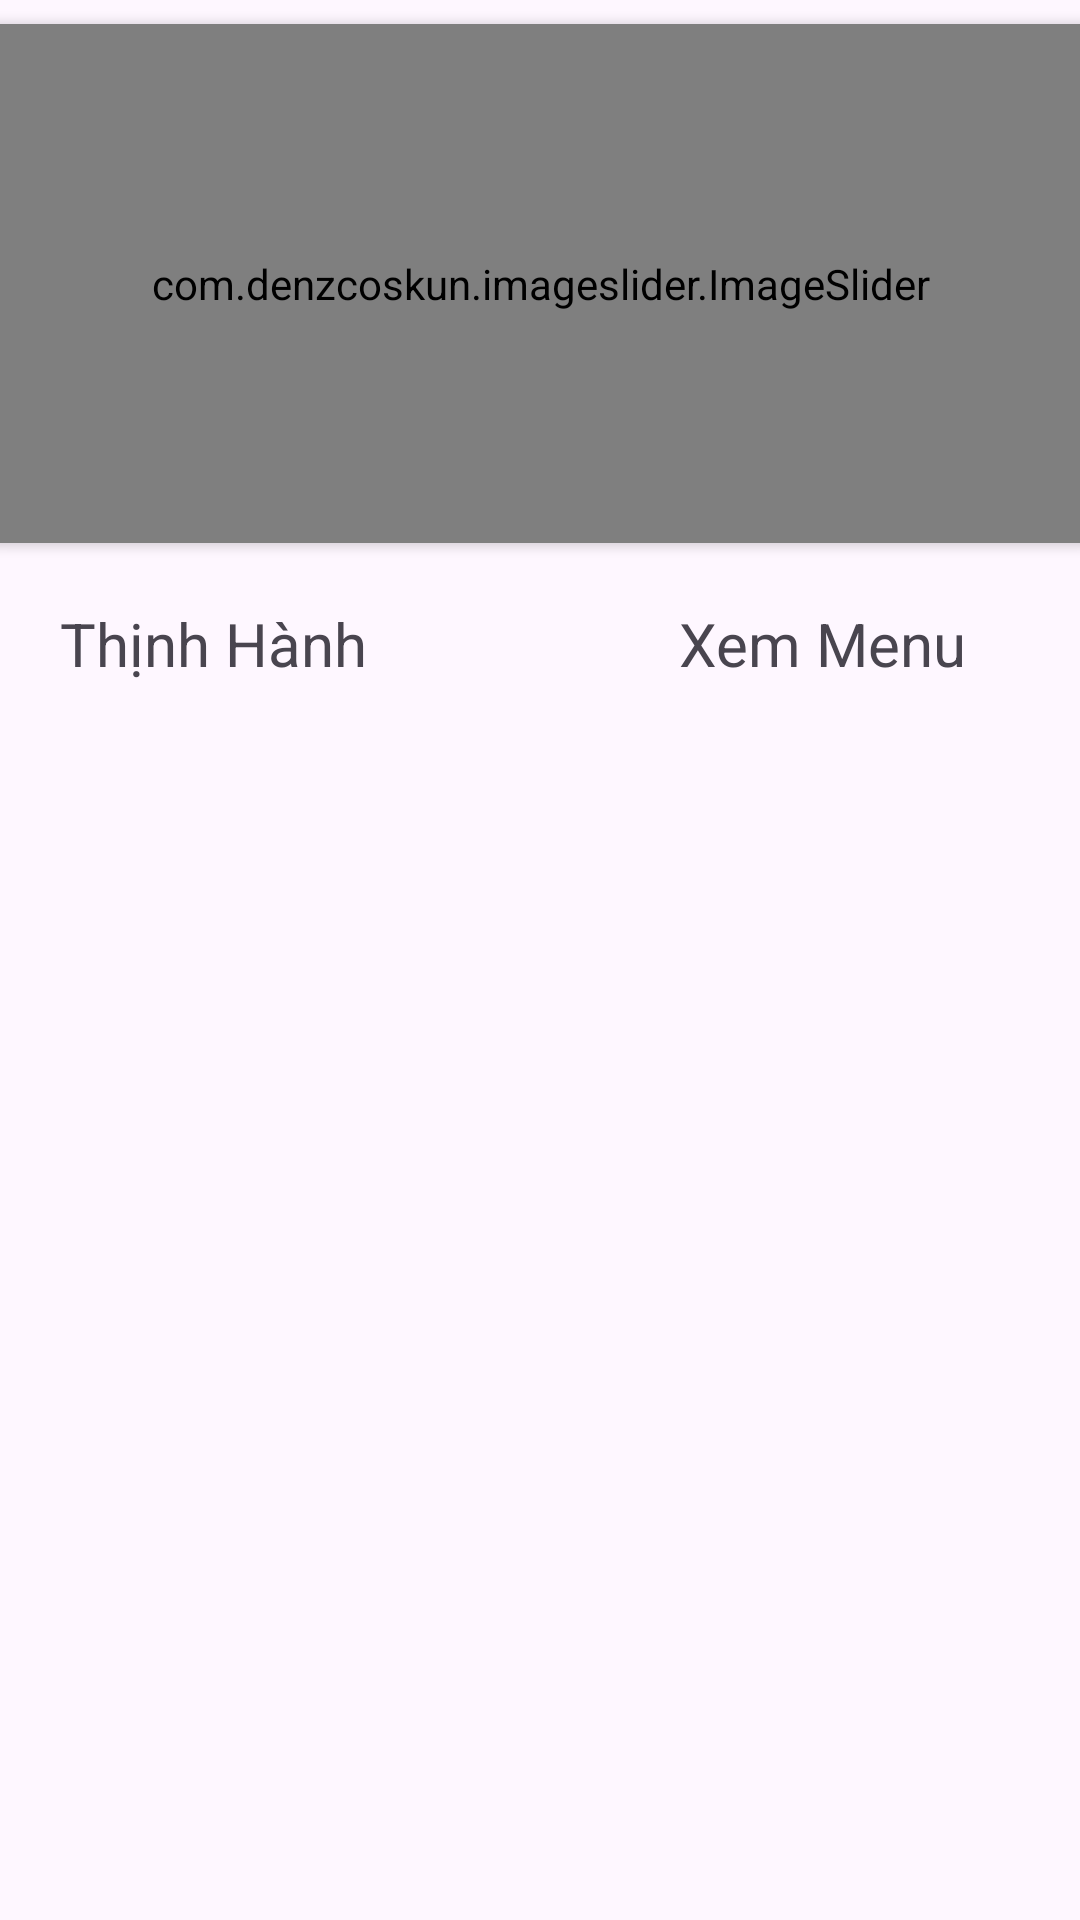

The Android layout XML behind this screen, and the referenced resources:
<!-- AndroidManifest.xml: application theme Theme._DACS3 -->
<!-- res/layout/fragment_home.xml -->
<?xml version="1.0" encoding="utf-8"?>
<androidx.constraintlayout.widget.ConstraintLayout xmlns:android="http://schemas.android.com/apk/res/android"
    xmlns:app="http://schemas.android.com/apk/res-auto"
    xmlns:tools="http://schemas.android.com/tools"
    android:layout_width="match_parent"
    android:layout_height="match_parent"
    tools:context=".fragment.HomeFragment">

    


    <androidx.cardview.widget.CardView
        android:id="@+id/cardView"
        android:layout_width="391dp"
        android:layout_height="173dp"
        android:layout_marginTop="8dp"
        app:cardCornerRadius="15dp"
        app:layout_constraintEnd_toEndOf="parent"
        app:layout_constraintStart_toStartOf="parent"
        app:layout_constraintTop_toTopOf="parent">

        <com.denzcoskun.imageslider.ImageSlider
            android:id="@+id/image_slider"
            android:layout_width="match_parent"
            android:layout_height="match_parent"
            app:iss_auto_cycle="true"
            app:iss_delay="2000"
            app:iss_no_dots="true"
            app:iss_period="2000"
            app:iss_text_align="CENTER" />
    </androidx.cardview.widget.CardView>

    <TextView
        android:id="@+id/textView6"
        android:layout_width="117dp"
        android:layout_height="29dp"
        android:layout_margin="20dp"
        android:layout_marginStart="15dp"
        android:text="Thịnh Hành"
        android:textSize="20sp"
        app:layout_constraintStart_toStartOf="parent"
        app:layout_constraintTop_toBottomOf="@+id/cardView" />

    <TextView
        android:id="@+id/ViewAllMenu"
        android:layout_width="132dp"
        android:layout_height="31dp"
        android:layout_margin="20dp"
        android:background="@drawable/textviewshape"
        android:text="Xem Menu"
        android:textAlignment="center"
        android:textColor="@color/textColor"
        android:textSize="20sp"
        app:layout_constraintEnd_toEndOf="parent"
        app:layout_constraintTop_toBottomOf="@+id/cardView" />

    <androidx.recyclerview.widget.RecyclerView
        android:id="@+id/PPRecycle"
        android:layout_width="409dp"
        android:layout_height="485dp"
        android:layout_marginTop="15dp"
        app:layout_constraintEnd_toEndOf="parent"
        app:layout_constraintStart_toStartOf="parent"
        app:layout_constraintTop_toBottomOf="@+id/ViewAllMenu" />
</androidx.constraintlayout.widget.ConstraintLayout>
<!-- resources referenced by this layout -->
<resources>
  <style name="Theme._DACS3" parent="Base.Theme._DACS3" />
  <style name="Base.Theme._DACS3" parent="Theme.Material3.DayNight.NoActionBar">
          
          
      </style>
</resources>
